43-way image classification set "dataset" from GitHub (hnky/dataset-lego-figures); label vocabulary: Simpsons Apu Nahasapeemapetilon LEGO figure, Simpsons Bart Simpson LEGO figure, Simpsons Chief Wiggum LEGO figure, Simpsons Dr Hibbert LEGO figure, Simpsons Grandpa Simpson LEGO figure, Simpsons Homer Simpson LEGO figure, Simpsons Itchy LEGO figure, simpsons krusty the clown, Simpsons Lisa Simpson LEGO figure, Simpsons Maggie Simpson LEGO figure, Simpsons Marge Simpson LEGO figure, simpsons milhouse van houten, Simpsons Mr Burns LEGO figure, Simpsons Ned Flanders LEGO figure, Simpsons Nelson Muntz LEGO figure, Simpsons Ralph Wiggum LEGO figure, Simpsons Snowball LEGO figure, Star Wars Ackbar LEGO figure, starwars boba fett, Star Wars C-3PO LEGO figure, starwars emperor palpatine, starwars general grievous, starwars jar jar binks, starwars kit fisto, starwars luke skywalker, starwars mace windu, Star Wars R3-M2 LEGO figure, Star Wars Yoda LEGO figure, superhero Aquaman LEGO figure, superhero Bat-Mite LEGO figure, superhero Batman LEGO figure, superhero Bumblebee LEGO figure, superhero Cyborg LEGO figure, superhero Green Lantern LEGO figure, superhero Huntress LEGO figure, superhero Metamorpho LEGO figure, superhero Mister Miracle LEGO figure, superhero Sinestro LEGO figure, superhero Stargirl LEGO figure, superhero The Cheetah LEGO figure, superhero The Flash LEGO figure, superhero The Joker LEGO figure, superhero Wonder Woman LEGO figure.

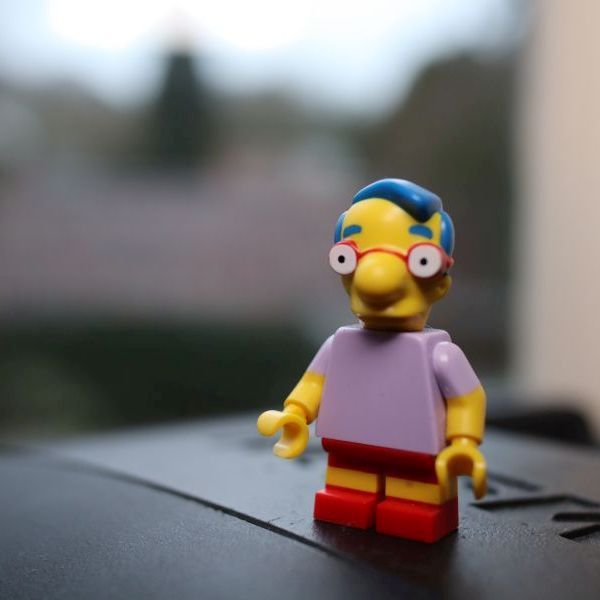
Label: simpsons milhouse van houten

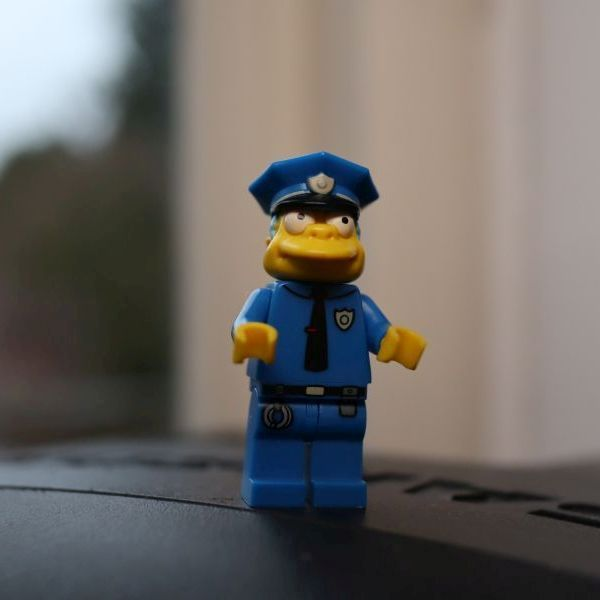
Label: Simpsons Chief Wiggum LEGO figure

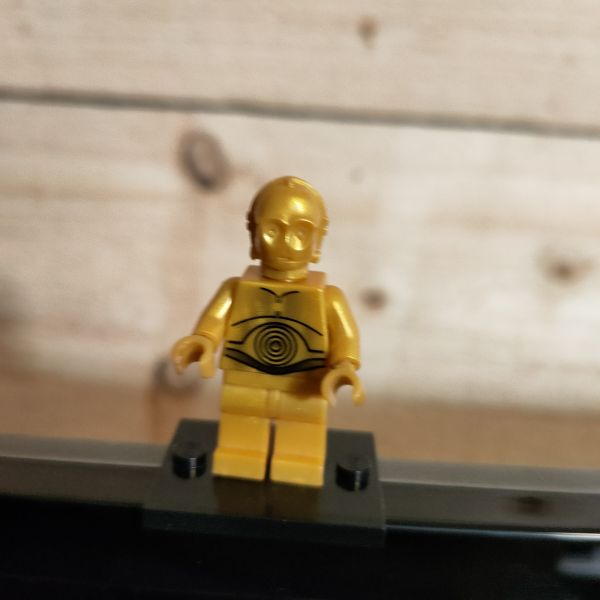
Label: Star Wars C-3PO LEGO figure

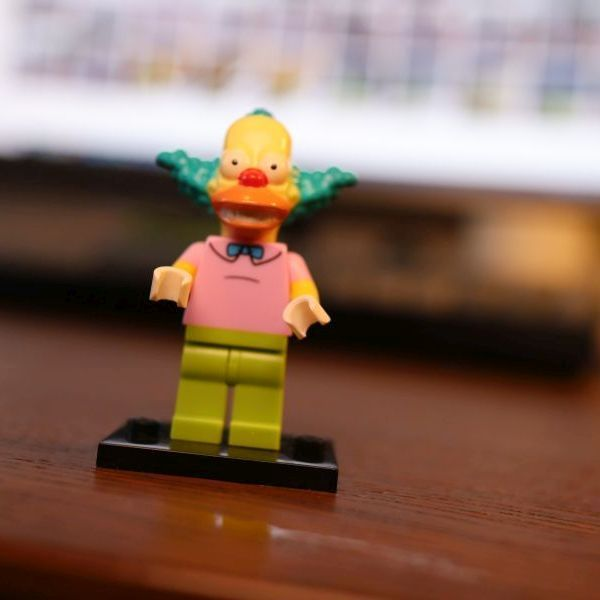
Label: simpsons krusty the clown

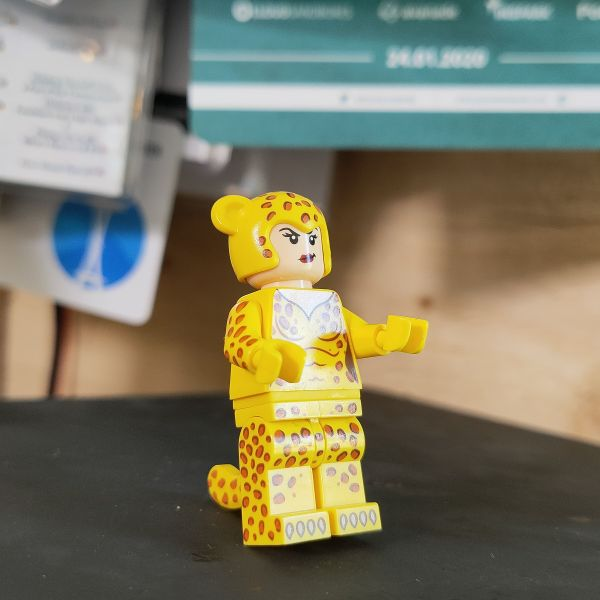
Label: superhero The Cheetah LEGO figure

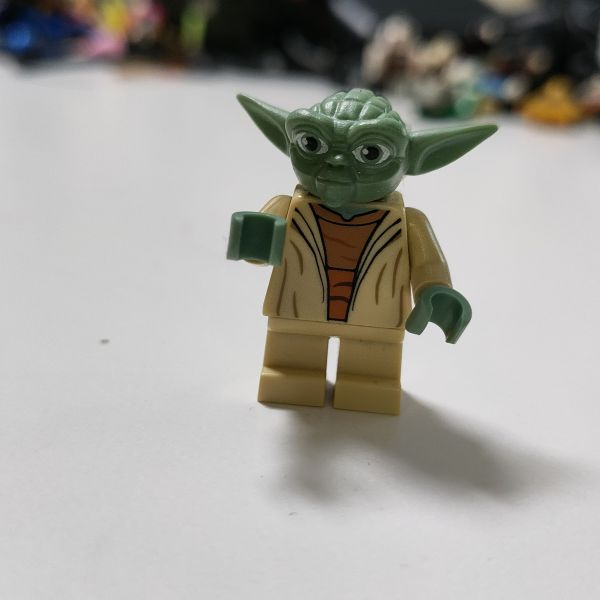
Label: Star Wars Yoda LEGO figure
